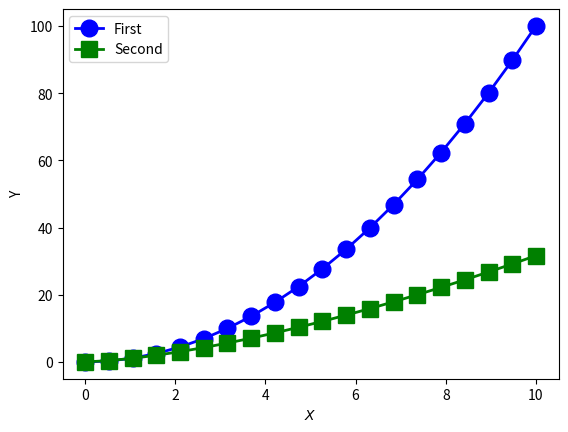

Generate this figure with matplotlib:
# Add legend using legend()
# Adjust axis using axis()
# Set axis labels using xlabel(), ylabel()
# Save figure using savefig()

# Import libraries
import matplotlib.pyplot as plt
import numpy as np

# Create datasets (1D array)
x = np.linspace(0, 10, 20)
y1 = x**2.0
y2 = x**1.5

# Plot data, label="First" gives a label to the dataset in the plot
plt.plot(x, y1, "bo-", linewidth=2, markersize=12, label="First")
plt.plot(x, y2, "gs-", linewidth=2, markersize=12, label="Second")

# LaTeX is used to alter phonts, if "$X$" then the X is in italics
# This labels the y and x axes
plt.xlabel("$X$")
plt.ylabel("Y")

# plt.axis([xmin,xmax,ymin,ymax]) sets the bounds of the axis
plt.axis([-0.5, 10.5, -5, 105])

# This is where teh legend will be displayed
plt.legend(loc="upper left")

# This is the name of the file, save location and file type,
# the directory can be input here, remember \\ escape sequence
plt.savefig("myplot.pdf")